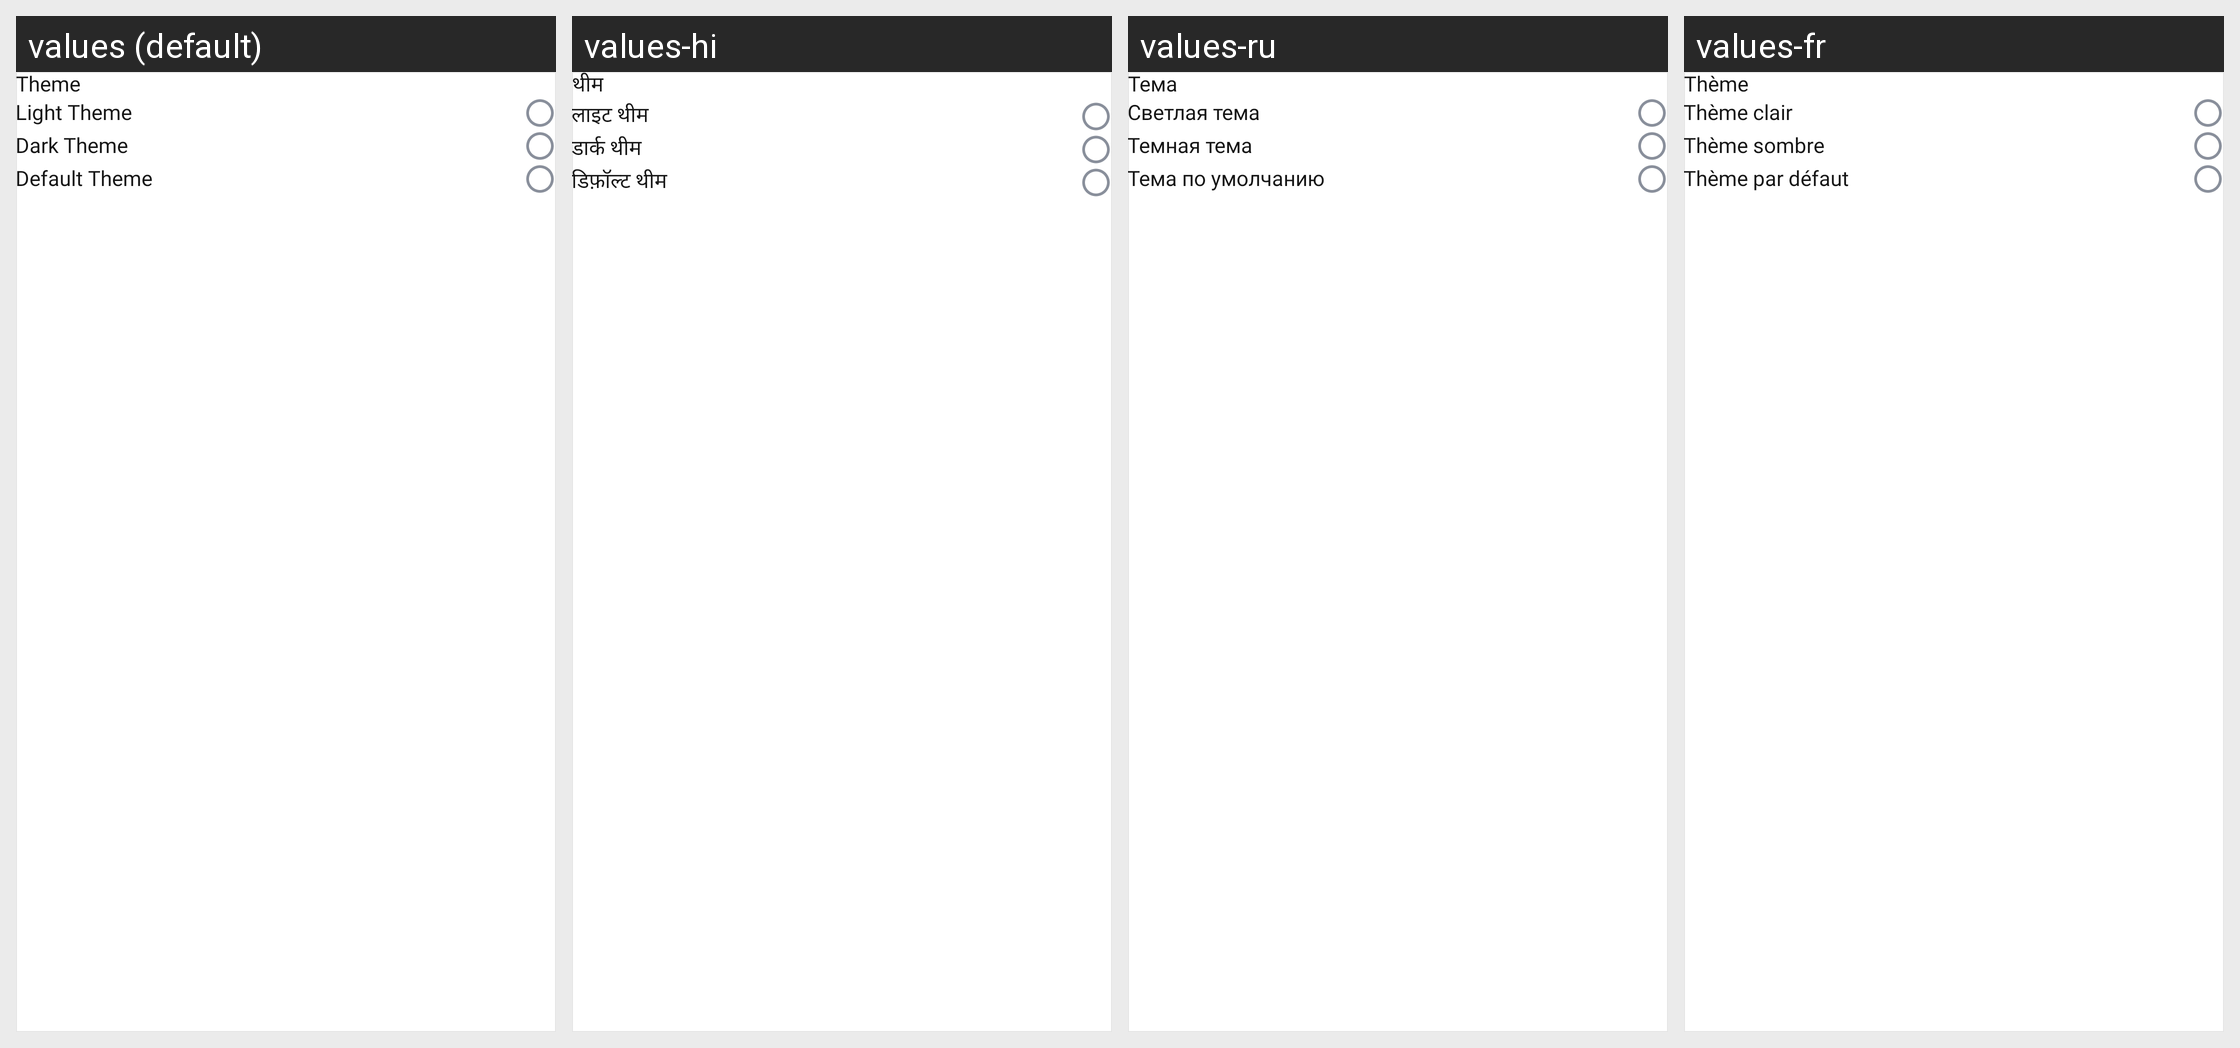

Translations of the strings shown on this Android screen, per locale in the grid:
Android screen res/layout/theme_dialog_design.xml rendered under 4 locales, left to right: values (default), values-hi, values-ru, values-fr. Device: Nexus 5 (rendered at 1080×1920; each locale shown at half size, 540×960, under a caption strip naming it); theme Theme.PdfReader.
Other locales in the repository, not shown: values-da, values-de, values-es, values-fil, values-it, values-pt, values-th, values-tr, values-zh.
Strings drawn on this screen, with the default value and each locale's value (text and hints the layout hard-codes, and strings that could not be matched under every locale, appear in the picture but are not listed):

theme
  values: Theme
  values-hi: थीम
  values-ru: Тема
  values-fr: Thème

light_theme
  values: Light Theme
  values-hi: लाइट थीम
  values-ru: Светлая тема
  values-fr: Thème clair

dark_theme
  values: Dark Theme
  values-hi: डार्क थीम
  values-ru: Темная тема
  values-fr: Thème sombre

default_theme
  values: Default Theme
  values-hi: डिफ़ॉल्ट थीम
  values-ru: Тема по умолчанию
  values-fr: Thème par défaut
